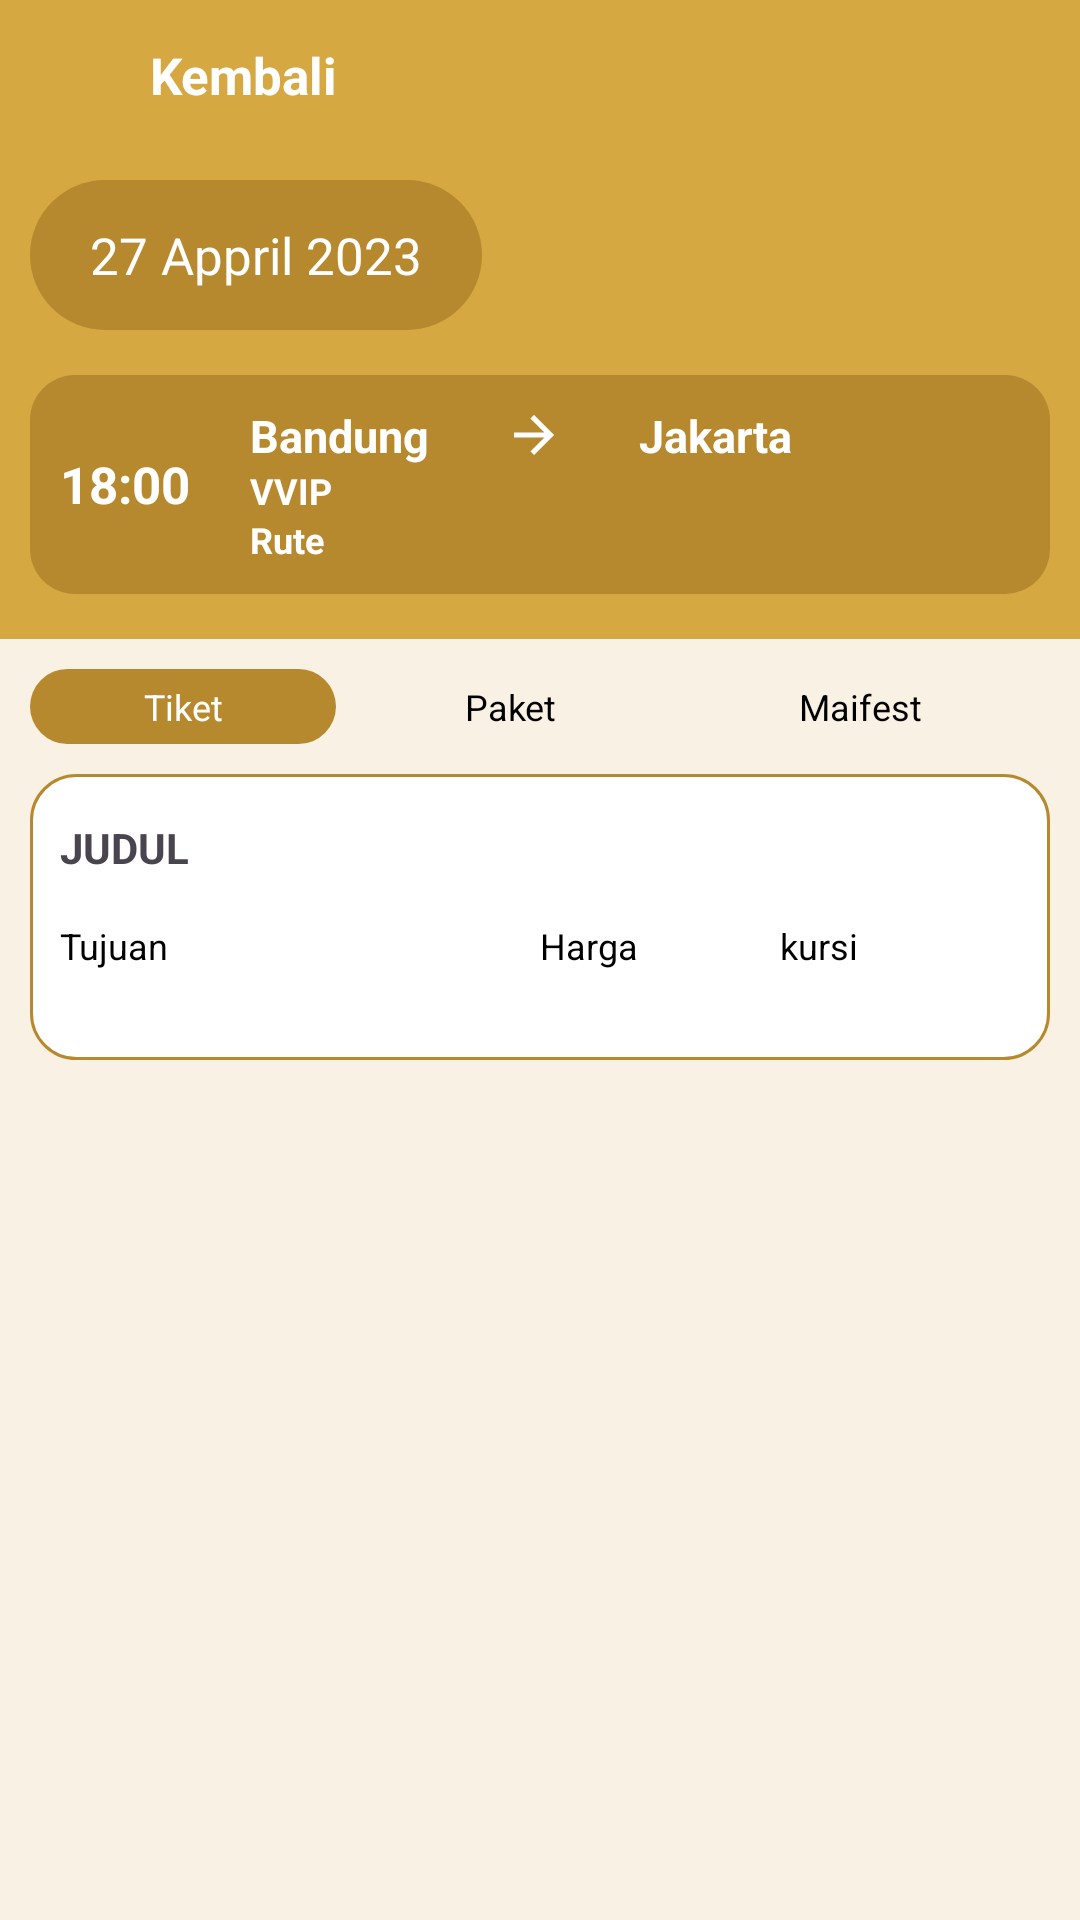

Android layout source for this screen:
<!-- AndroidManifest.xml: application theme Theme.Tiketuk -->
<!-- res/layout/activity_detail_jadwal.xml -->
<?xml version="1.0" encoding="utf-8"?>
<androidx.constraintlayout.widget.ConstraintLayout xmlns:android="http://schemas.android.com/apk/res/android"
    xmlns:app="http://schemas.android.com/apk/res-auto"
    xmlns:tools="http://schemas.android.com/tools"
    android:layout_width="match_parent"
    android:layout_height="match_parent"
    android:background="@color/baseContentBg"
    tools:context=".DetailJadwalActivity">

    <LinearLayout

        android:layout_width="match_parent"
        android:layout_height="match_parent"
        android:orientation="vertical"
        app:layout_constraintBottom_toBottomOf="parent"
        app:layout_constraintEnd_toEndOf="parent"
        app:layout_constraintStart_toStartOf="parent"
        app:layout_constraintTop_toTopOf="parent">

        <LinearLayout
            android:layout_width="match_parent"
            android:layout_height="wrap_content"
            android:background="@color/baseBg"
            android:orientation="vertical"
            android:paddingBottom="10dp">

            <LinearLayout
                android:id="@+id/lnBack"
                android:layout_width="match_parent"
                android:layout_height="wrap_content"
                android:orientation="horizontal"
                android:paddingVertical="10dp">

                <ImageView
                    android:id="@+id/ivBack"
                    android:layout_width="50dp"
                    android:layout_height="30dp"
                    android:src="@drawable/ic_left"
                    app:tint="@color/white" />

                <TextView
                    android:layout_width="match_parent"
                    android:layout_height="wrap_content"
                    android:layout_gravity="center"
                    android:text="Kembali"
                    android:textColor="@color/white"
                    android:textSize="17sp"
                    android:textStyle="bold" />
            </LinearLayout>

            <LinearLayout
                android:layout_width="wrap_content"
                android:layout_height="50dp"
                android:layout_marginHorizontal="10dp"
                android:layout_marginVertical="10dp"
                android:background="@drawable/circle_color_dark"
                android:orientation="horizontal"
                android:paddingHorizontal="20dp">

                <TextView
                    android:layout_width="wrap_content"
                    android:layout_height="wrap_content"
                    android:layout_gravity="center"
                    android:gravity="center"
                    android:text="27 Appril 2023"
                    android:textColor="@color/white"
                    android:textSize="17sp" />
            </LinearLayout>

            <LinearLayout
                android:layout_width="match_parent"
                android:layout_height="wrap_content"
                android:layout_marginHorizontal="10dp"
                android:layout_marginVertical="5dp"
                android:background="@drawable/rounded_color_dark"
                android:paddingVertical="10dp">

                <TextView
                    android:id="@+id/tvJadwal"
                    android:layout_width="wrap_content"
                    android:layout_height="wrap_content"
                    android:layout_gravity="center"
                    android:layout_marginHorizontal="10dp"
                    android:text="18:00"
                    android:textColor="@color/white"
                    android:textSize="17sp"
                    android:textStyle="bold" />

                <LinearLayout
                    android:layout_width="match_parent"
                    android:layout_height="wrap_content"
                    android:layout_marginHorizontal="10dp"
                    android:orientation="vertical">

                    <LinearLayout
                        android:layout_width="match_parent"
                        android:layout_height="wrap_content"
                        android:orientation="horizontal">

                        <TextView
                            android:id="@+id/tvAsal"
                            android:layout_width="wrap_content"
                            android:layout_height="wrap_content"
                            android:layout_gravity="center"
                            android:text="Bandung"
                            android:textColor="@color/white"
                            android:textSize="15sp"
                            android:textStyle="bold" />

                        <ImageView
                            android:layout_width="50dp"
                            android:layout_height="20dp"
                            android:layout_gravity="center"
                            android:layout_marginHorizontal="10dp"
                            android:src="@drawable/ic_arrow_right"
                            app:tint="@color/white" />

                        <TextView
                            android:id="@+id/tvTujuan"
                            android:layout_width="wrap_content"
                            android:layout_height="wrap_content"
                            android:layout_gravity="center"
                            android:text="Jakarta"
                            android:textColor="@color/white"
                            android:textSize="15sp"
                            android:textStyle="bold" />
                    </LinearLayout>

                    <TextView
                        android:id="@+id/tvStatus"
                        android:layout_width="wrap_content"
                        android:layout_height="wrap_content"
                        android:text="VVIP"
                        android:textColor="@color/white"
                        android:textSize="12sp"
                        android:textStyle="bold" />

                    <TextView
                        android:id="@+id/tvJalur"
                        android:layout_width="wrap_content"
                        android:layout_height="wrap_content"
                        android:text="Rute"
                        android:textColor="@color/white"
                        android:textSize="12sp"
                        android:textStyle="bold" />
                </LinearLayout>

            </LinearLayout>
        </LinearLayout>

        <LinearLayout
            android:layout_width="match_parent"
            android:layout_height="wrap_content"
            android:layout_margin="10dp"
            android:orientation="horizontal">

            <TextView
                android:layout_width="wrap_content"
                android:layout_height="25dp"
                android:layout_gravity="center"
                android:layout_marginRight="5dp"
                android:layout_weight="1"
                android:background="@drawable/rounded_color_dark"
                android:gravity="center"
                android:text="Tiket"
                android:textColor="@color/white"
                android:textSize="12sp" />

            <TextView
                android:layout_width="wrap_content"
                android:layout_height="25dp"
                android:layout_gravity="center"
                android:layout_marginRight="5dp"
                android:layout_weight="1"
                android:gravity="center"
                android:text="Paket"
                android:textColor="@color/black"
                android:textSize="12sp" />

            <TextView
                android:layout_width="wrap_content"
                android:layout_height="25dp"
                android:layout_gravity="center"
                android:layout_marginRight="5dp"
                android:layout_weight="1"
                android:gravity="center"
                android:text="Maifest"
                android:textColor="@color/black"
                android:textSize="12sp" />
        </LinearLayout>

        <LinearLayout
            android:layout_marginHorizontal="10dp"
            android:background="@drawable/rounded_color_whte"
            android:layout_width="match_parent"
            android:layout_height="wrap_content"
            android:orientation="vertical"
            android:paddingVertical="5dp">
            <TextView
                android:id="@+id/tvJudul"
                android:paddingVertical="10dp"
                android:layout_width="match_parent"
                android:layout_height="wrap_content"
                android:text="JUDUL"
                android:textStyle="bold"
                android:layout_marginHorizontal="10dp"/>

            <LinearLayout
                android:id="@+id/lnContent"
                android:layout_width="match_parent"
                android:layout_height="wrap_content"
                android:layout_marginHorizontal="10dp"
                android:orientation="horizontal"
                android:paddingVertical="5dp">

                <TextView
                    android:layout_width="match_parent"
                    android:layout_height="wrap_content"
                    android:layout_gravity="left"
                    android:layout_weight="1"
                    android:text="Tujuan"
                    android:textColor="@color/black"
                    android:textSize="12sp" />

                <TextView
                    android:layout_width="match_parent"
                    android:layout_height="wrap_content"
                    android:layout_gravity="left"
                    android:layout_weight="1.5"
                    android:text="Harga"
                    android:textColor="@color/black"
                    android:textSize="12sp" />

                <TextView
                    android:layout_width="match_parent"
                    android:layout_height="wrap_content"
                    android:layout_gravity="left"
                    android:layout_weight="1.5"
                    android:text="kursi"
                    android:textColor="@color/black"
                    android:textSize="12sp" />

            </LinearLayout>

            <androidx.recyclerview.widget.RecyclerView
                android:id="@+id/rvDetailJadwal"
                android:layout_width="match_parent"
                android:layout_height="wrap_content"
                android:layout_margin="10dp" />
        </LinearLayout>
    </LinearLayout>

</androidx.constraintlayout.widget.ConstraintLayout>
<!-- resources referenced by this layout -->
<resources>
  <color name="baseBg">#D6A842</color>
  <color name="baseContentBg">#F9F1E3</color>
  <color name="black">#FF000000</color>
  <color name="white">#FFFFFFFF</color>
  <!-- drawable circle_color_dark (drawable) -->
  <?xml version="1.0" encoding="utf-8"?>
  <shape xmlns:android="http://schemas.android.com/apk/res/android"
      android:shape="rectangle">
  
      <corners android:radius="50dp"/>
      <solid android:color="@color/buttonBaseColor"/>
  
  </shape>
  <!-- drawable ic_arrow_right (drawable) -->
  <vector android:autoMirrored="true" android:height="24dp"
      android:tint="#8B8B8B" android:viewportHeight="24"
      android:viewportWidth="24" android:width="24dp" xmlns:android="http://schemas.android.com/apk/res/android">
      <path android:fillColor="@android:color/white" android:pathData="M12,4l-1.41,1.41L16.17,11H4v2h12.17l-5.58,5.59L12,20l8,-8z"/>
  </vector>
  <!-- drawable rounded_color_dark (drawable) -->
  <?xml version="1.0" encoding="utf-8"?>
  <shape xmlns:android="http://schemas.android.com/apk/res/android"
      android:shape="rectangle">
  
      <corners android:radius="15sp"/>
      <solid android:color="@color/buttonBaseColor"/>
  
  </shape>
  <!-- drawable rounded_color_whte (drawable) -->
  <?xml version="1.0" encoding="utf-8"?>
  <shape xmlns:android="http://schemas.android.com/apk/res/android"
      android:shape="rectangle">
  
      <corners android:radius="15sp"/>
      <stroke android:color="@color/buttonBaseColor"
          android:width="1dp"/>
      <solid android:color="@color/white"/>
  
  </shape>
  <style name="Theme.Tiketuk" parent="Base.Theme.Tiketuk" />
  <color name="buttonBaseColor">#B7892F</color>
  <style name="Base.Theme.Tiketuk" parent="Theme.Material3.DayNight.NoActionBar">
          
          
          <item name="android:statusBarColor">@color/baseBg</item>
      </style>
</resources>
